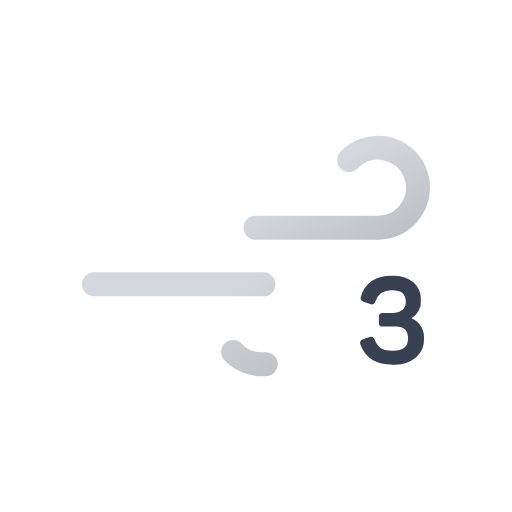
t = 0.00 s
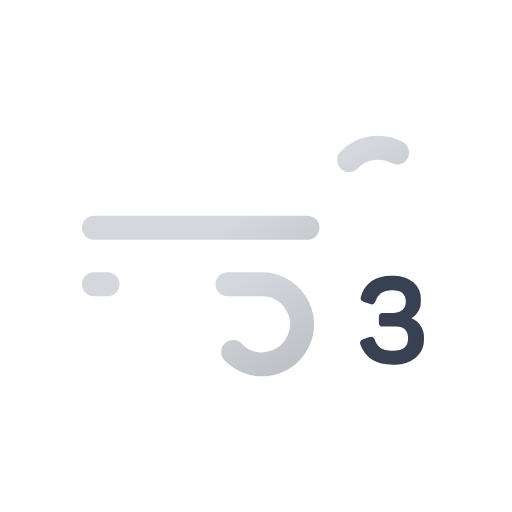
t = 0.48 s
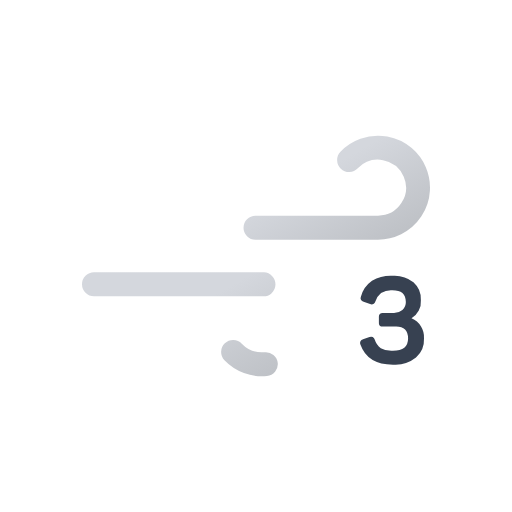
t = 0.95 s
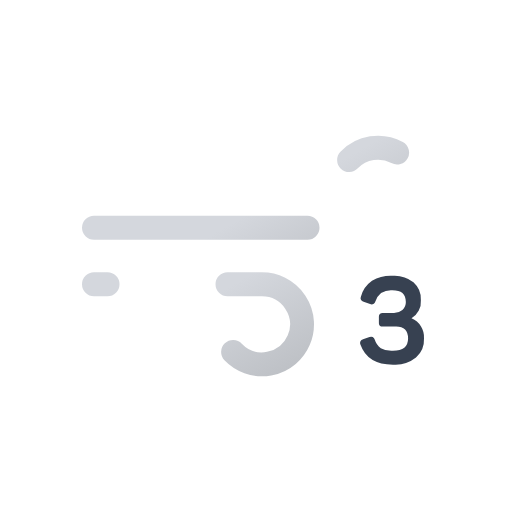
t = 1.43 s

The animated SVG that drew these frames (rendered in a browser with its animation timeline set to each time). Animation: 2 SMIL elements (animate=2); one cycle of 1.90 s, repeats indefinitely.

<svg
    xmlns="http://www.w3.org/2000/svg"
    xmlns:xlink="http://www.w3.org/1999/xlink"
    viewBox="0 0 64 64"
>
    <defs>
        <linearGradient
            id="a"
            x1="27.56"
            y1="17.64"
            x2="38.27"
            y2="36.19"
            gradientUnits="userSpaceOnUse"
        >
            <stop offset="0" stop-color="#d4d7dd" />
            <stop offset="0.45" stop-color="#d4d7dd" />
            <stop offset="1" stop-color="#bec1c6" />
        </linearGradient>
        <linearGradient
            id="b"
            x1="19.96"
            y1="29.03"
            x2="31.37"
            y2="48.8"
            xlink:href="#a"
        />
    </defs>
    <path
        d="M43.64,20a5,5,0,1,1,3.61,8.46H11.75"
        fill="none"
        stroke-dasharray="35 22"
        stroke-linecap="round"
        stroke-miterlimit="10"
        stroke-width="3"
        stroke="url(#a)"
    >
        <animate
            attributeName="stroke-dashoffset"
            values="-57; 57"
            dur="1.9s"
            repeatCount="indefinite"
        />
    </path>
    <path
        d="M29.14,44a5,5,0,1,0,3.61-8.46h-21"
        fill="none"
        stroke-dasharray="24 15"
        stroke-linecap="round"
        stroke-miterlimit="10"
        stroke-width="3"
        stroke="url(#b)"
    >
        <animate
            attributeName="stroke-dashoffset"
            values="-39; 39"
            dur="1.9s"
            begin="-.475s"
            repeatCount="indefinite"
        />
    </path>
    <path
        d="M51.44,39.79A2.54,2.54,0,0,1,53,42.32a3,3,0,0,1-1,2.38,4.15,4.15,0,0,1-2.88.88q-3.18,0-4.07-2.52a.47.47,0,0,1,.33-.66l.81-.28a.55.55,0,0,1,.41,0,.69.69,0,0,1,.25.34,2.07,2.07,0,0,0,.75,1.06,2.74,2.74,0,0,0,1.52.33q1.89,0,1.89-1.53t-1.56-1.5H47.87a.58.58,0,0,1-.4-.1.53.53,0,0,1-.11-.4v-.68a.55.55,0,0,1,.11-.4.58.58,0,0,1,.4-.11h1.29a1.65,1.65,0,0,0,1.14-.38,1.31,1.31,0,0,0,.43-1c0-1-.56-1.46-1.68-1.46a2.5,2.5,0,0,0-1.42.32,2.21,2.21,0,0,0-.71,1.07.6.6,0,0,1-.24.33.56.56,0,0,1-.42,0l-.81-.29a.46.46,0,0,1-.33-.66A3.56,3.56,0,0,1,46.5,35.1a4.69,4.69,0,0,1,2.58-.62,3.8,3.8,0,0,1,2.6.81,2.82,2.82,0,0,1,.93,2.24A2.4,2.4,0,0,1,51.44,39.79Z"
        fill="#374151"
    />
</svg>
